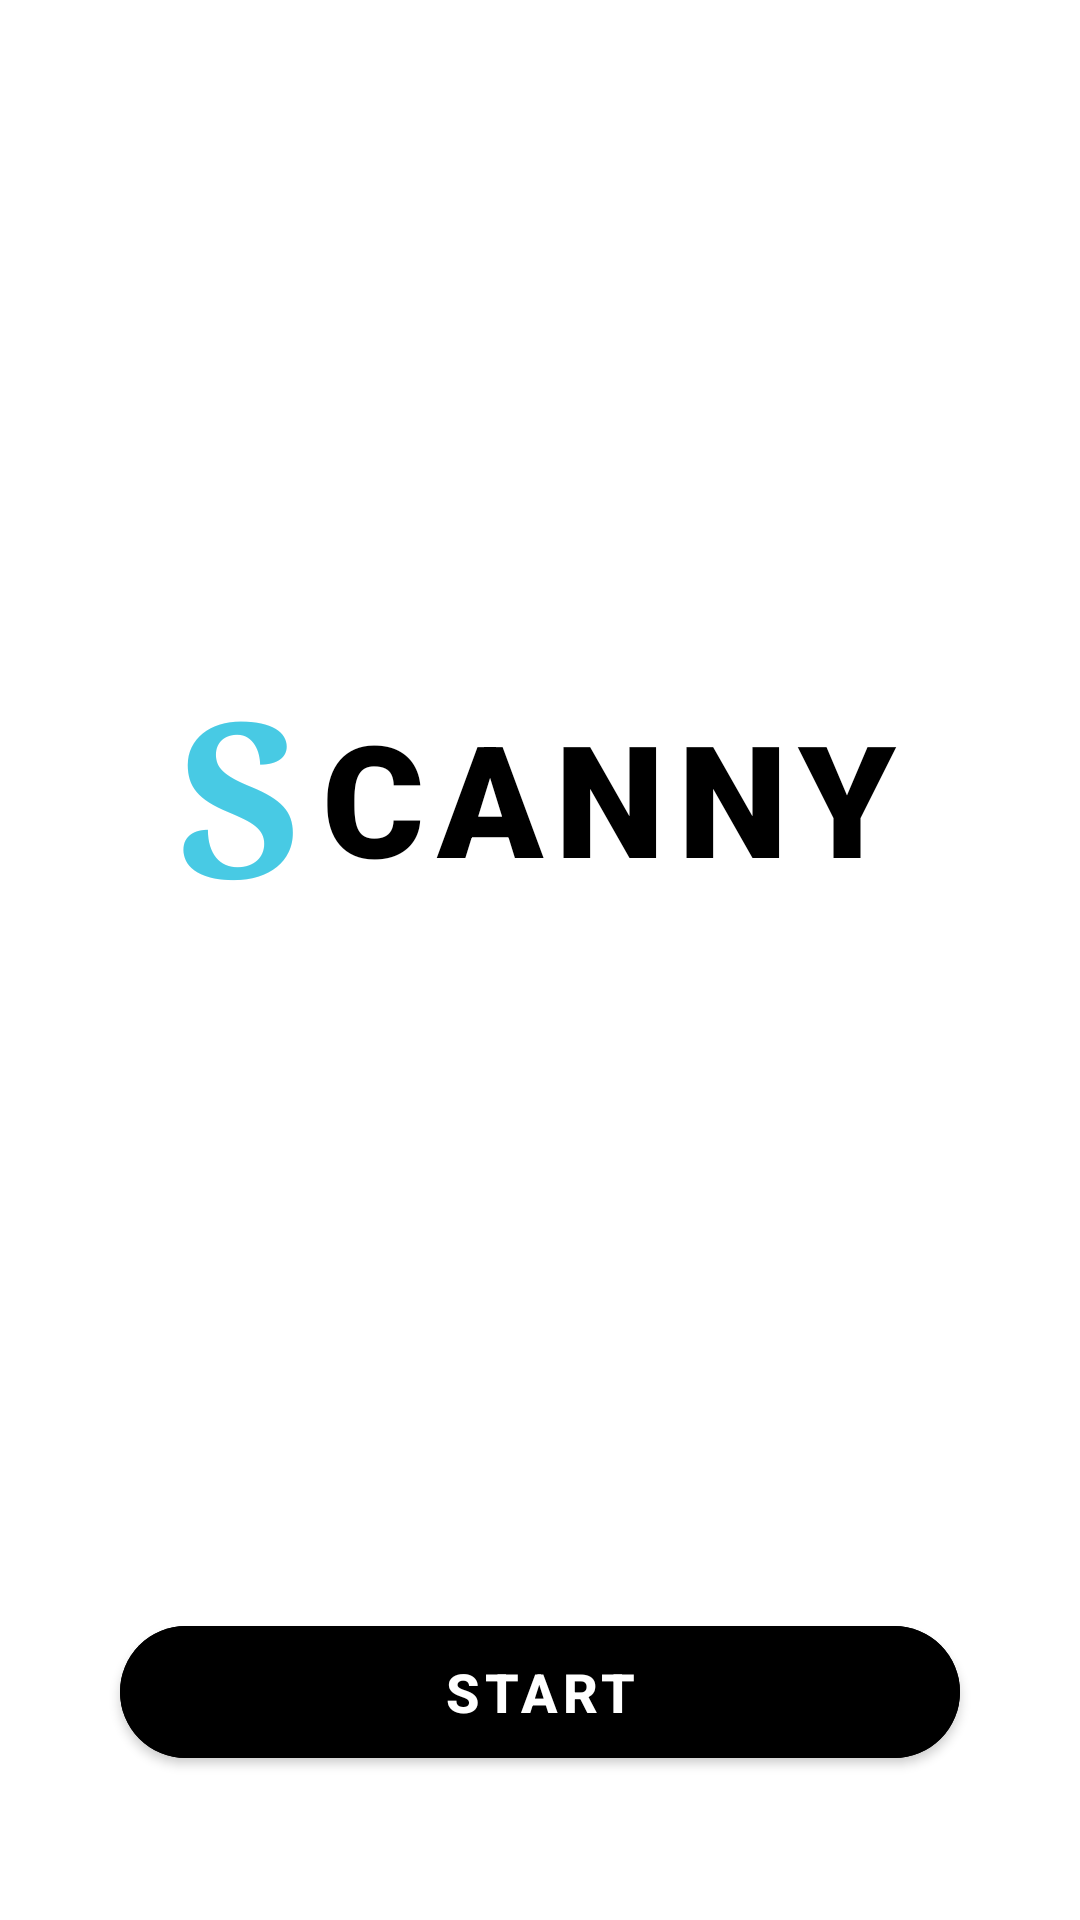

Android layout source for this screen:
<!-- AndroidManifest.xml: activity theme Theme.Scanny.NoActionBar -->
<!-- res/layout/activity_main.xml -->
<?xml version="1.0" encoding="utf-8"?>
<androidx.constraintlayout.widget.ConstraintLayout
    xmlns:android="http://schemas.android.com/apk/res/android"
    xmlns:app="http://schemas.android.com/apk/res-auto"
    android:layout_width="match_parent"
    android:layout_height="match_parent"
    android:background="?attr/colorSurface">

    <LinearLayout
        android:id="@+id/logoLayout"
        android:layout_width="wrap_content"
        android:layout_height="wrap_content"
        android:orientation="horizontal"
        android:gravity="center_vertical"
        app:layout_constraintTop_toTopOf="parent"
        app:layout_constraintBottom_toTopOf="@id/btnStart"
        app:layout_constraintStart_toStartOf="parent"
        app:layout_constraintEnd_toEndOf="parent">

        <TextView
            android:layout_width="wrap_content"
            android:layout_height="wrap_content"
            android:text="S"
            android:textSize="72sp"
            android:textStyle="bold"
            android:textColor="#48CAE4"
            android:fontFamily="serif"
            android:includeFontPadding="false"/>

        <TextView
            android:layout_width="wrap_content"
            android:layout_height="wrap_content"
            android:text="CANNY"
            android:textSize="52sp"
            android:textStyle="bold"
            android:textColor="?attr/colorOnSurface"
            android:fontFamily="sans-serif-black"
            android:letterSpacing="0.08"
            android:layout_marginStart="4dp"
            android:includeFontPadding="false"/>

    </LinearLayout>

    <com.google.android.material.button.MaterialButton
        android:id="@+id/btnStart"
        android:layout_width="0dp"
        android:layout_height="56dp"
        android:layout_marginStart="40dp"
        android:layout_marginEnd="40dp"
        android:layout_marginBottom="48dp"
        android:text="@string/btn_start"
        android:textSize="18sp"
        android:textStyle="bold"
        android:textColor="?attr/colorOnPrimary"
        android:backgroundTint="?attr/colorPrimary"
        app:cornerRadius="32dp"
        app:layout_constraintBottom_toBottomOf="parent"
        app:layout_constraintStart_toStartOf="parent"
        app:layout_constraintEnd_toEndOf="parent"/>

</androidx.constraintlayout.widget.ConstraintLayout>
<!-- resources referenced by this layout -->
<resources>
  <string name="btn_start">Start</string>
  <style name="Theme.Scanny.NoActionBar" parent="Theme.Scanny">
          <item name="windowActionBar">false</item>
          <item name="windowNoTitle">true</item>
          <item name="android:windowLightStatusBar">true</item>
          <item name="android:statusBarColor">@color/white</item>
      </style>
  <style name="Theme.Scanny" parent="Theme.MaterialComponents.DayNight.DarkActionBar">
          <item name="colorPrimary">@color/black</item>
          <item name="colorPrimaryVariant">@color/black</item>
          <item name="colorOnPrimary">@color/white</item>
          <item name="colorSecondary">@color/black</item>
          <item name="colorOnSecondary">@color/white</item>
      </style>
  <color name="white">#FFFFFFFF</color>
  <color name="black">#FF000000</color>
</resources>
